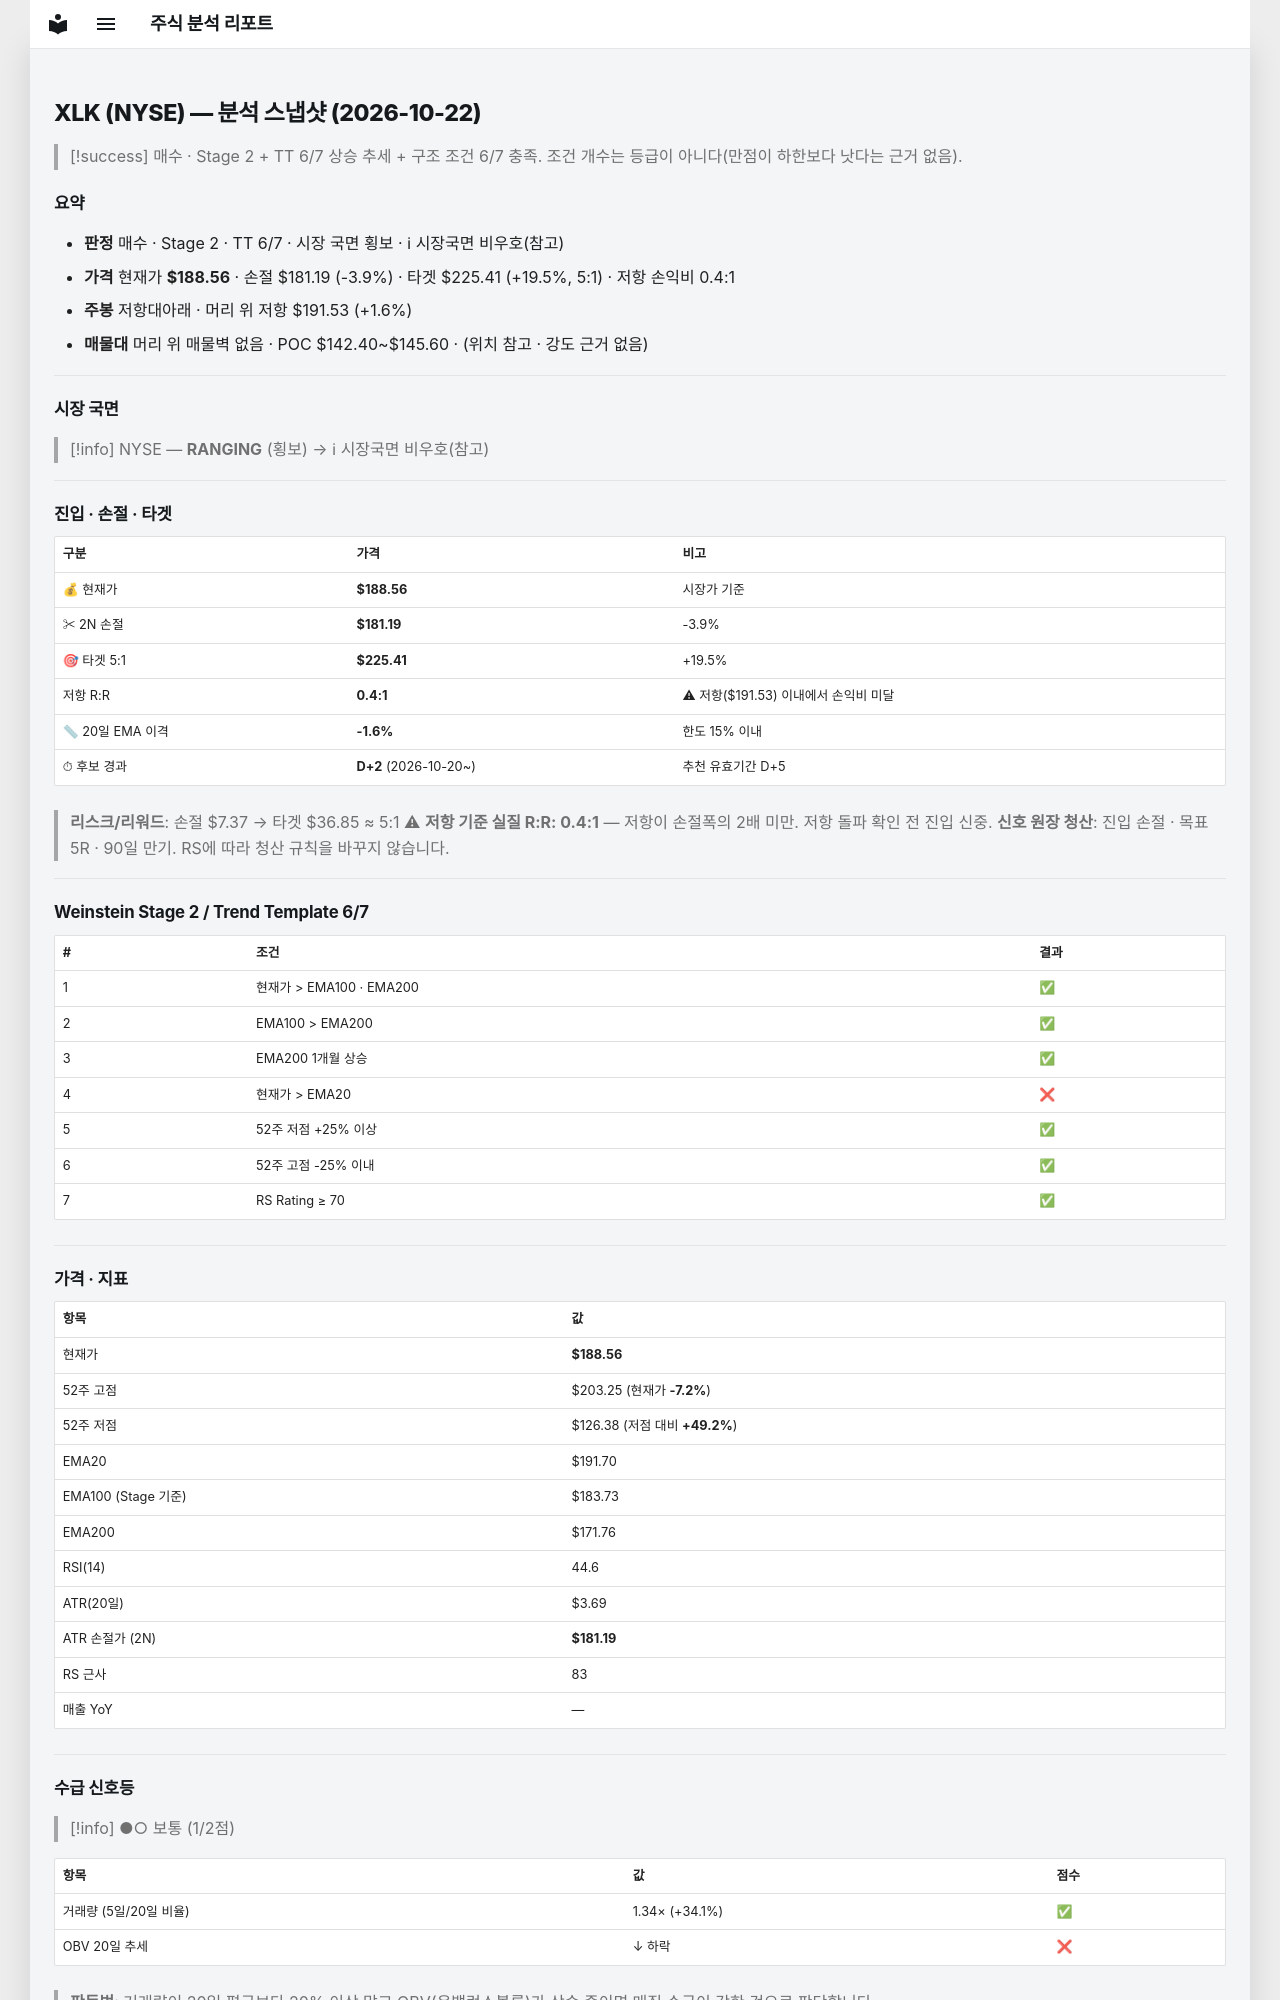

repository: soloandco/stock-reports · page: snapshots/XLK-2026-10-22/index.html · generator: mkdocs

---
type: analysis-snapshot
title: XLK 분석 스냅샷
ticker: XLK
market: NYSE
created: 2026-10-22
updated: 2026-10-22
bar-date: 2026-10-21
verdict: 매수관찰
real-rr: 0.40
sma50-gap-pct: -1.6
candidate-days: 2
candidate-since: 2026-10-20
weekly-position: 저항대아래
weekly-overhead-price: 191.53
weekly-overhead-pct: 1.6
stage: 2
trend-template-score: 6
tt-max: 7
ma-set: ema-20-100-200
price: 188.55999755859375
stop-price: 181.18918260951867
market-regime: RANGING
supply-demand-score: 1/2
supply-demand-label: 보통
status: tracking
tags:
  - stock-agent
  - watchlist
  - XLK
  - analysis
related:
  - "[[analysis-template]]"
---

# XLK (NYSE) — 분석 스냅샷 (2026-10-22)

> [!success] 매수 · Stage 2 + TT 6/7
> 상승 추세 + 구조 조건 6/7 충족. 조건 개수는 등급이 아니다(만점이 하한보다 낫다는 근거 없음).

## 요약

- **판정** 매수 · Stage 2 · TT 6/7 · 시장 국면 횡보 · ℹ 시장국면 비우호(참고)
- **가격** 현재가 **$188.56** · 손절 $181.19 (-3.9%) · 타겟 $225.41 (+19.5%, 5:1) · 저항 손익비 0.4:1
- **주봉** 저항대아래 · 머리 위 저항 $191.53 (+1.6%)
- **매물대** 머리 위 매물벽 없음 · POC $142.40~$145.60 · (위치 참고 · 강도 근거 없음)

---

## 시장 국면

> [!info] NYSE — **RANGING** (횡보) → ℹ 시장국면 비우호(참고)

---

## 진입 · 손절 · 타겟

| 구분 | 가격 | 비고 |
|------|------|------|
| 💰 현재가 | **$188.56** | 시장가 기준 |
| ✂ 2N 손절 | **$181.19** | -3.9% |
| 🎯 타겟 5:1 | **$225.41** | +19.5% |
| 저항 R:R | **0.4:1** | ⚠ 저항($191.53) 이내에서 손익비 미달 |
| 📏 20일 EMA 이격 | **-1.6%** | 한도 15% 이내 |
| ⏱ 후보 경과 | **D+2** (2026-10-20~) | 추천 유효기간 D+5 |

> **리스크/리워드**: 손절 $7.37 → 타겟 $36.85 ≈ 5:1
> ⚠ **저항 기준 실질 R:R: 0.4:1** — 저항이 손절폭의 2배 미만. 저항 돌파 확인 전 진입 신중.
> **신호 원장 청산**: 진입 손절 · 목표 5R · 90일 만기. RS에 따라 청산 규칙을 바꾸지 않습니다.

---

## Weinstein Stage 2 / Trend Template 6/7

| # | 조건 | 결과 |
|---|------|------|
| 1 | 현재가 > EMA100 · EMA200 | ✅ |
| 2 | EMA100 > EMA200 | ✅ |
| 3 | EMA200 1개월 상승 | ✅ |
| 4 | 현재가 > EMA20 | ❌ |
| 5 | 52주 저점 +25% 이상 | ✅ |
| 6 | 52주 고점 -25% 이내 | ✅ |
| 7 | RS Rating ≥ 70 | ✅ |

---

## 가격 · 지표

| 항목 | 값 |
|------|---|
| 현재가 | **$188.56** |
| 52주 고점 | $203.25 (현재가 **-7.2%**) |
| 52주 저점 | $126.38 (저점 대비 **+49.2%**) |
| EMA20 | $191.70 |
| EMA100 (Stage 기준) | $183.73 |
| EMA200 | $171.76 |
| RSI(14) | 44.6 |
| ATR(20일) | $3.69 |
| ATR 손절가 (2N) | **$181.19** |
| RS 근사 | 83 |
| 매출 YoY | — |

---
## 수급 신호등

> [!info] ●○ 보통 (1/2점)

| 항목 | 값 | 점수 |
|------|------|------|
| 거래량 (5일/20일 비율) | 1.34× (+34.1%) | ✅ |
| OBV 20일 추세 | ↓ 하락 | ❌ |

> **판독법**: 거래량이 20일 평균보다 20% 이상 많고 OBV(온밸런스볼륨)가 상승 중이면 매집 수급이 강한 것으로 판단합니다.

---
